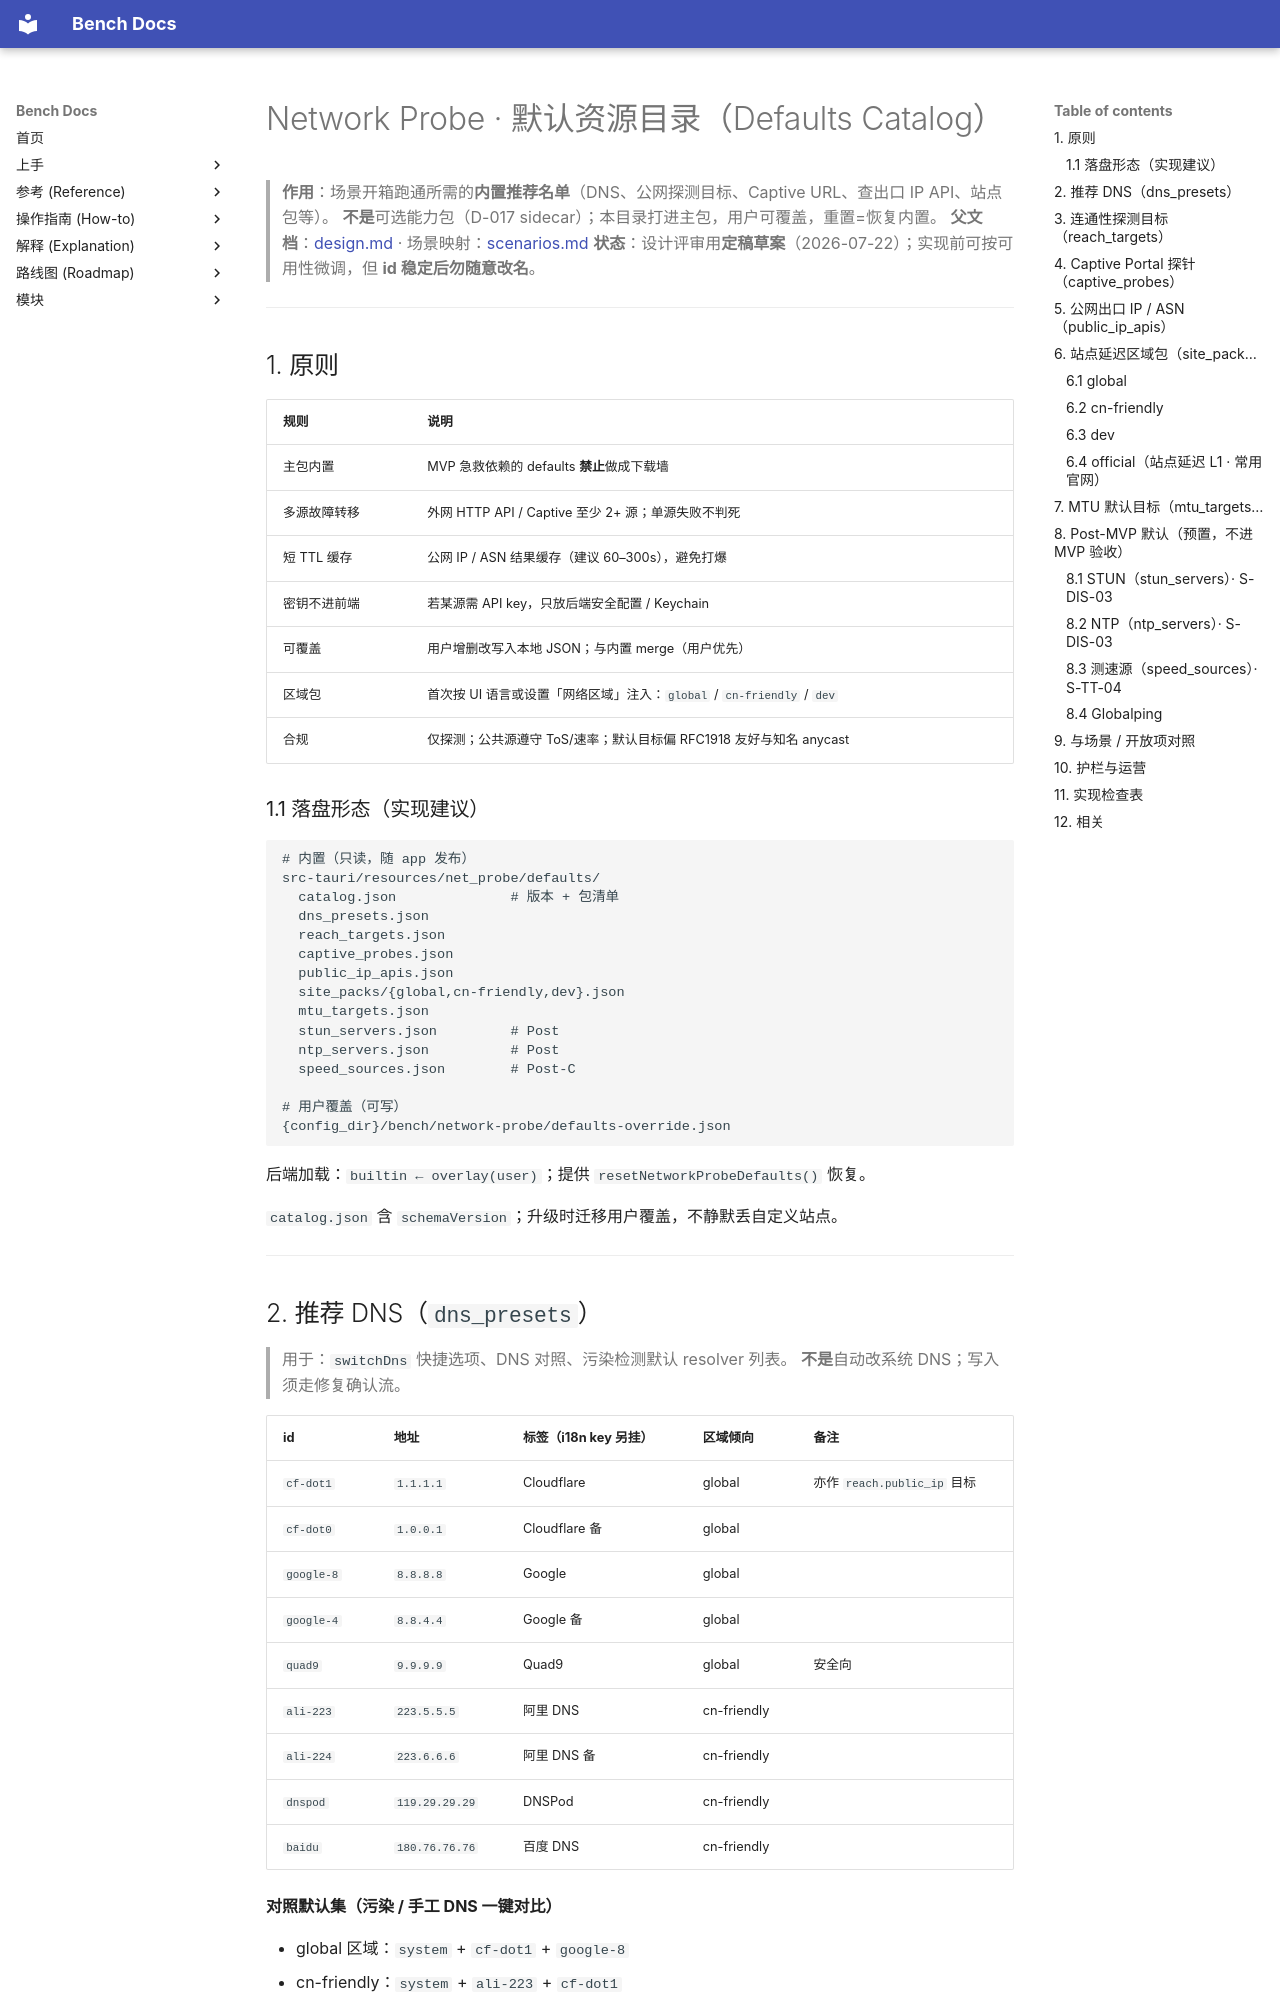

repository: indredK/bench · page: modules/network-probe/defaults/index.html · generator: mkdocs

# Network Probe · 默认资源目录（Defaults Catalog）

> **作用**：场景开箱跑通所需的**内置推荐名单**（DNS、公网探测目标、Captive URL、查出口 IP API、站点包等）。
> **不是**可选能力包（D-017 sidecar）；本目录打进主包，用户可覆盖，重置=恢复内置。
> **父文档**：[design.md](./design.md) · 场景映射：[scenarios.md](./scenarios.md)
> **状态**：设计评审用**定稿草案**（2026-07-22）；实现前可按可用性微调，但 **id 稳定后勿随意改名**。

---

## 1. 原则

| 规则         | 说明                                                                   |
| ------------ | ---------------------------------------------------------------------- |
| 主包内置     | MVP 急救依赖的 defaults **禁止**做成下载墙                             |
| 多源故障转移 | 外网 HTTP API / Captive 至少 2+ 源；单源失败不判死                     |
| 短 TTL 缓存  | 公网 IP / ASN 结果缓存（建议 60–300s），避免打爆                       |
| 密钥不进前端 | 若某源需 API key，只放后端安全配置 / Keychain                          |
| 可覆盖       | 用户增删改写入本地 JSON；与内置 merge（用户优先）                      |
| 区域包       | 首次按 UI 语言或设置「网络区域」注入：`global` / `cn-friendly` / `dev` |
| 合规         | 仅探测；公共源遵守 ToS/速率；默认目标偏 RFC1918 友好与知名 anycast     |

### 1.1 落盘形态（实现建议）

```text
# 内置（只读，随 app 发布）
src-tauri/resources/net_probe/defaults/
  catalog.json              # 版本 + 包清单
  dns_presets.json
  reach_targets.json
  captive_probes.json
  public_ip_apis.json
  site_packs/{global,cn-friendly,dev}.json
  mtu_targets.json
  stun_servers.json         # Post
  ntp_servers.json          # Post
  speed_sources.json        # Post-C

# 用户覆盖（可写）
{config_dir}/bench/network-probe/defaults-override.json
```

后端加载：`builtin ← overlay(user)`；提供 `resetNetworkProbeDefaults()` 恢复。

`catalog.json` 含 `schemaVersion`；升级时迁移用户覆盖，不静默丢自定义站点。

---
